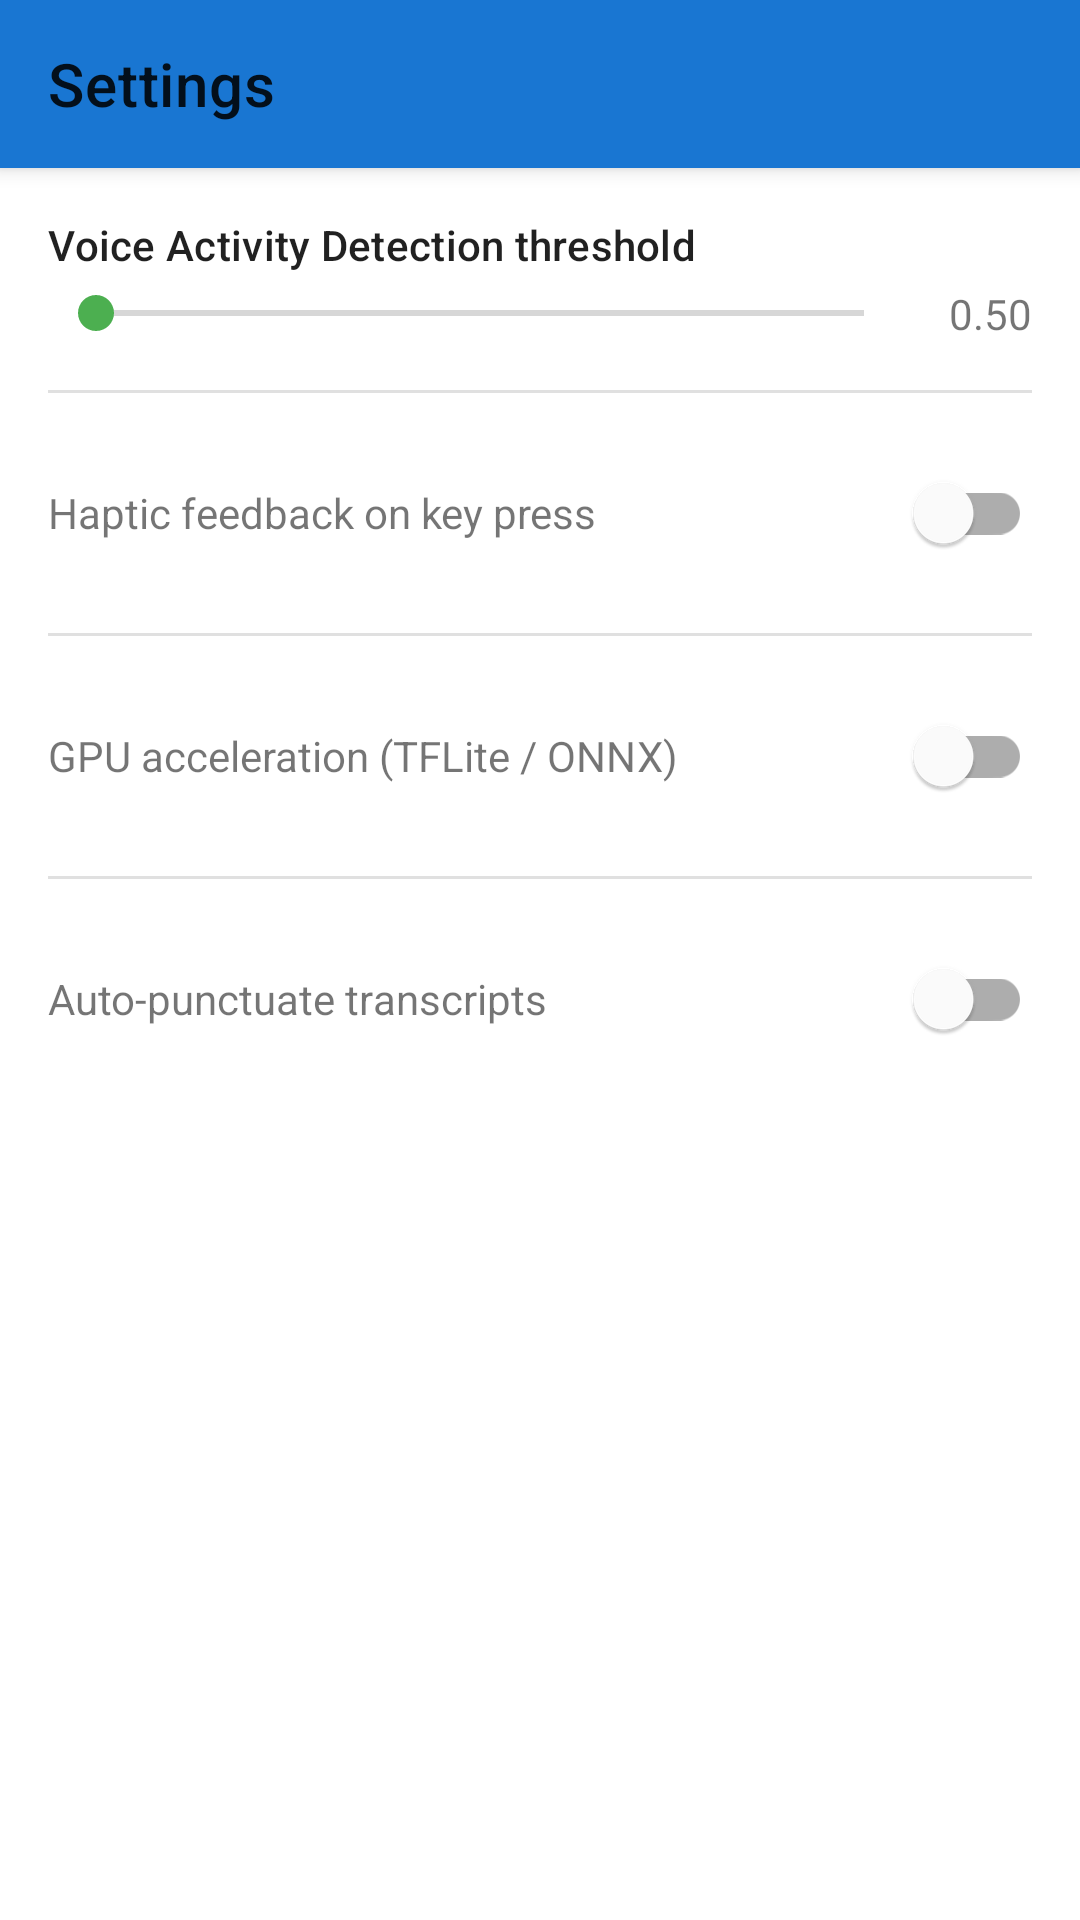

Android layout source for this screen:
<!-- AndroidManifest.xml: application theme Theme.VoiceKeyboard -->
<!-- res/layout/activity_settings.xml -->
<?xml version="1.0" encoding="utf-8"?>
<androidx.coordinatorlayout.widget.CoordinatorLayout
    xmlns:android="http://schemas.android.com/apk/res/android"
    xmlns:app="http://schemas.android.com/apk/res-auto"
    android:layout_width="match_parent"
    android:layout_height="match_parent">

    <com.google.android.material.appbar.AppBarLayout
        android:layout_width="match_parent"
        android:layout_height="wrap_content">
        <androidx.appcompat.widget.Toolbar
            android:id="@+id/toolbar"
            android:layout_width="match_parent"
            android:layout_height="?attr/actionBarSize"
            app:title="@string/settings_title" />
    </com.google.android.material.appbar.AppBarLayout>

    <ScrollView
        android:layout_width="match_parent"
        android:layout_height="match_parent"
        app:layout_behavior="@string/appbar_scrolling_view_behavior">

        <LinearLayout
            android:layout_width="match_parent"
            android:layout_height="wrap_content"
            android:orientation="vertical"
            android:padding="16dp">

            
            <TextView
                android:layout_width="match_parent"
                android:layout_height="wrap_content"
                android:text="@string/settings_vad"
                android:textAppearance="?attr/textAppearanceSubtitle2"
                android:layout_marginBottom="4dp" />

            <LinearLayout
                android:layout_width="match_parent"
                android:layout_height="wrap_content"
                android:orientation="horizontal"
                android:gravity="center_vertical">

                <SeekBar
                    android:id="@+id/seek_vad_threshold"
                    android:layout_width="0dp"
                    android:layout_height="wrap_content"
                    android:layout_weight="1"
                    android:max="100" />

                <TextView
                    android:id="@+id/tv_vad_value"
                    android:layout_width="40dp"
                    android:layout_height="wrap_content"
                    android:gravity="end"
                    android:text="0.50" />

            </LinearLayout>

            <View android:layout_width="match_parent" android:layout_height="1dp"
                android:background="?attr/colorControlHighlight" android:layout_marginVertical="16dp" />

            
            <LinearLayout
                android:layout_width="match_parent"
                android:layout_height="wrap_content"
                android:orientation="horizontal"
                android:gravity="center_vertical">
                <TextView
                    android:layout_width="0dp"
                    android:layout_height="wrap_content"
                    android:layout_weight="1"
                    android:text="@string/settings_haptic" />
                <com.google.android.material.switchmaterial.SwitchMaterial
                    android:id="@+id/switch_haptic"
                    android:layout_width="wrap_content"
                    android:layout_height="wrap_content" />
            </LinearLayout>

            <View android:layout_width="match_parent" android:layout_height="1dp"
                android:background="?attr/colorControlHighlight" android:layout_marginVertical="16dp" />

            
            <LinearLayout
                android:layout_width="match_parent"
                android:layout_height="wrap_content"
                android:orientation="horizontal"
                android:gravity="center_vertical">
                <TextView
                    android:layout_width="0dp"
                    android:layout_height="wrap_content"
                    android:layout_weight="1"
                    android:text="@string/settings_gpu" />
                <com.google.android.material.switchmaterial.SwitchMaterial
                    android:id="@+id/switch_gpu"
                    android:layout_width="wrap_content"
                    android:layout_height="wrap_content" />
            </LinearLayout>

            <View android:layout_width="match_parent" android:layout_height="1dp"
                android:background="?attr/colorControlHighlight" android:layout_marginVertical="16dp" />

            
            <LinearLayout
                android:layout_width="match_parent"
                android:layout_height="wrap_content"
                android:orientation="horizontal"
                android:gravity="center_vertical">
                <TextView
                    android:layout_width="0dp"
                    android:layout_height="wrap_content"
                    android:layout_weight="1"
                    android:text="@string/settings_auto_punct" />
                <com.google.android.material.switchmaterial.SwitchMaterial
                    android:id="@+id/switch_auto_punct"
                    android:layout_width="wrap_content"
                    android:layout_height="wrap_content" />
            </LinearLayout>

        </LinearLayout>
    </ScrollView>

</androidx.coordinatorlayout.widget.CoordinatorLayout>
<!-- resources referenced by this layout -->
<resources>
  <string name="settings_auto_punct">Auto-punctuate transcripts</string>
  <string name="settings_gpu">GPU acceleration (TFLite / ONNX)</string>
  <string name="settings_haptic">Haptic feedback on key press</string>
  <string name="settings_title">Settings</string>
  <string name="settings_vad">Voice Activity Detection threshold</string>
  <style name="Theme.VoiceKeyboard" parent="Theme.MaterialComponents.DayNight.DarkActionBar">
          <item name="colorPrimary">@color/primary</item>
          <item name="colorPrimaryVariant">@color/primary_dark</item>
          <item name="colorOnPrimary">@android:color/white</item>
          <item name="colorSecondary">@color/accent</item>
          <item name="colorOnSecondary">@android:color/white</item>
          <item name="android:statusBarColor">@color/primary_dark</item>
      </style>
  <color name="primary">#1976D2</color>
  <color name="primary_dark">#0D47A1</color>
  <color name="accent">#4CAF50</color>
</resources>
